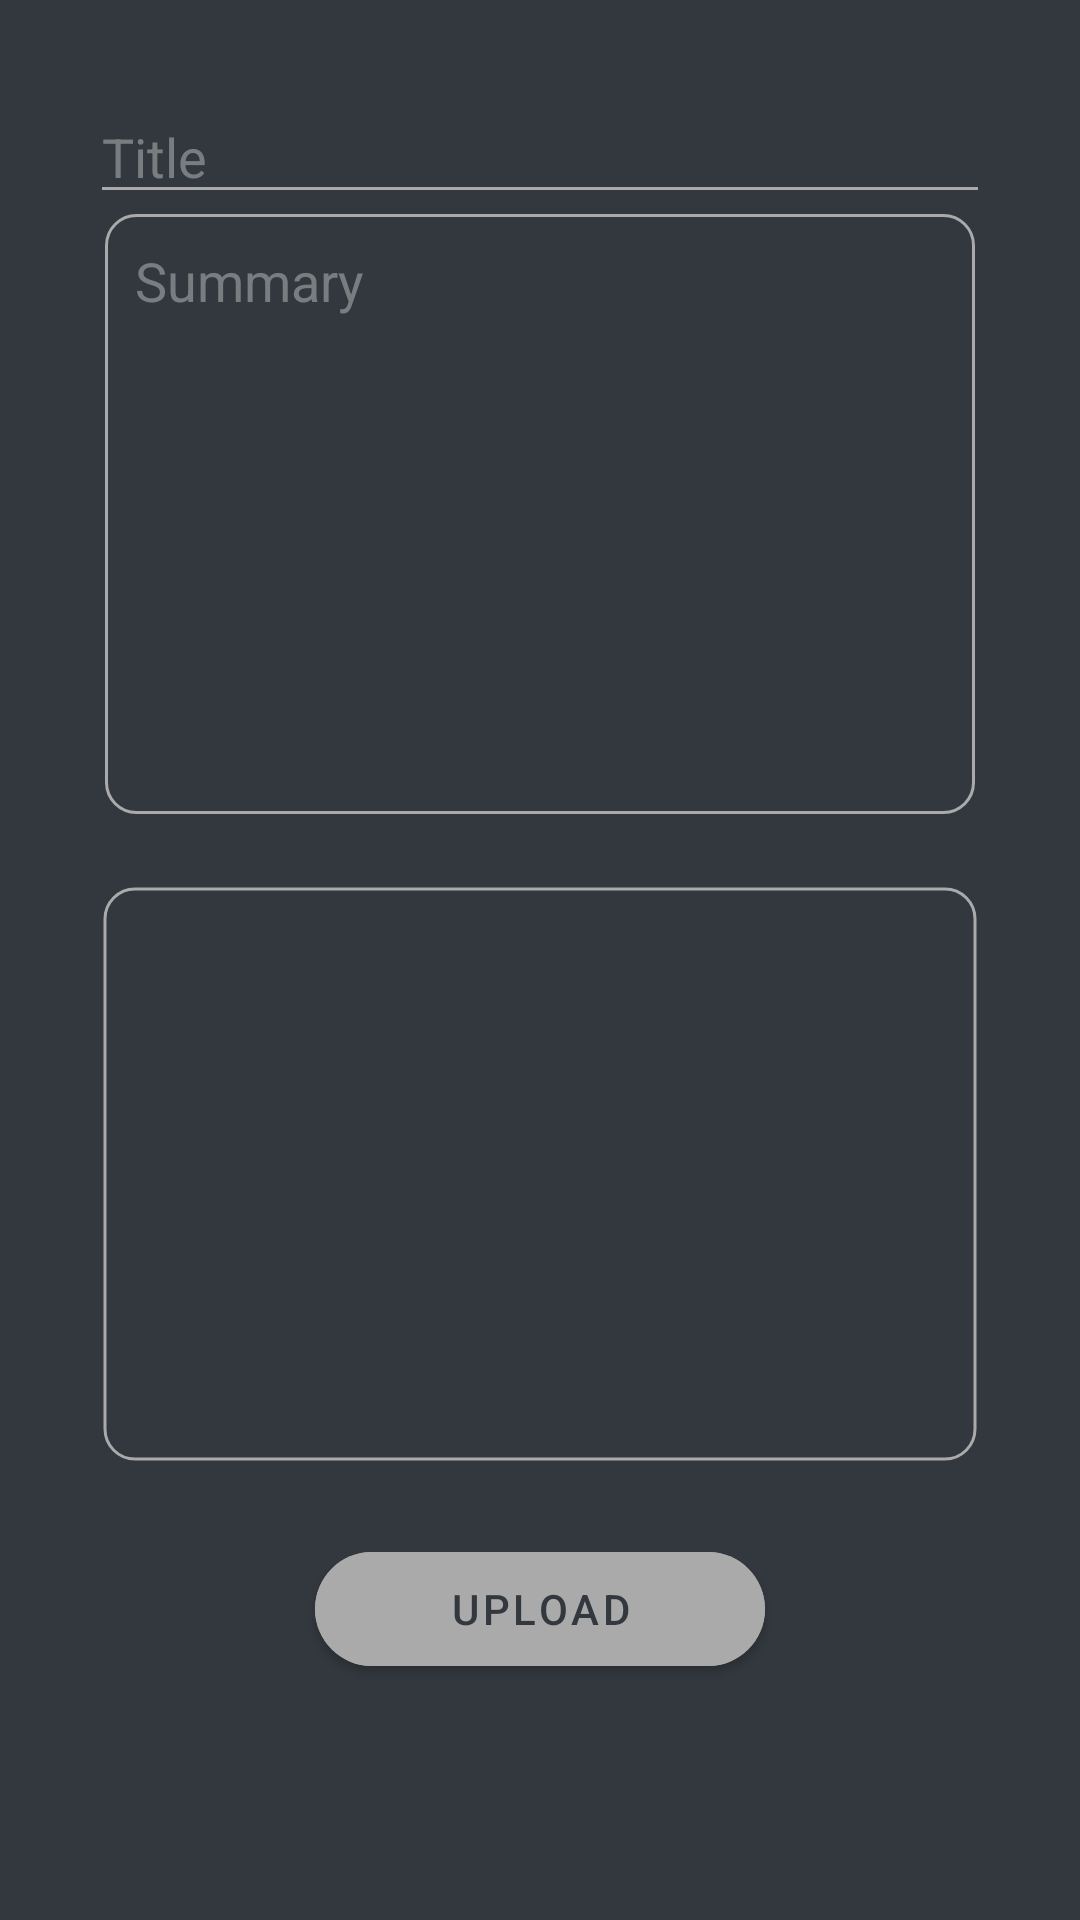

Write the Android layout XML for this screen, with the resource values it uses.
<!-- AndroidManifest.xml: application theme Theme.MediaMania -->
<!-- res/layout/news_upload_fragment.xml -->
<?xml version="1.0" encoding="utf-8"?>
<ScrollView xmlns:android="http://schemas.android.com/apk/res/android"
    android:layout_width="match_parent"
    android:layout_height="match_parent"
    xmlns:app="http://schemas.android.com/apk/res-auto"
    android:background="@color/toolbar_black">

    <LinearLayout
        android:layout_width="match_parent"
        android:layout_height="wrap_content"
        android:orientation="vertical"
        android:gravity="center"
        android:layout_marginVertical="30sp">

        <EditText
            android:layout_width="300sp"
            android:layout_height="match_parent"
            android:hint="@string/media_upload_item_name_hint"
            android:textColor="@color/toolbar_white"
            android:textColorHint="@color/faded_dark_grey"
            android:inputType="text"
            android:backgroundTint="@android:color/darker_gray"
            android:id="@+id/news_upload_title_edit_text"
            android:autofillHints="username"/>

        <EditText
            android:layout_width="290sp"
            android:layout_height="200sp"
            android:gravity="start|top"
            android:textColor="@color/toolbar_white"
            android:textColorHint="@color/faded_dark_grey"
            android:hint="@string/media_upload_summary_hint"
            android:imeOptions="actionDone"
            android:importantForAutofill="no"
            android:inputType="textMultiLine"
            android:backgroundTint="@android:color/darker_gray"
            android:id="@+id/news_upload_description_edit_text"
            android:scrollbars="vertical"
            android:background="@drawable/rounded_background"
            android:padding="10sp"/>

        <com.google.android.material.imageview.ShapeableImageView
            android:layout_width="300sp"
            android:layout_height="200sp"
            android:layout_marginVertical="20sp"
            app:strokeColor="@android:color/darker_gray"
            app:strokeWidth="1sp"
            android:padding="5dp"
            android:scaleType="centerCrop"
            app:shapeAppearanceOverlay="@style/ShapeAppearanceOverlay.App.RoundedCorners"
            android:id="@+id/news_upload_image"/>

        <com.google.android.material.button.MaterialButton
            android:layout_width="150sp"
            android:layout_height="50sp"
            android:backgroundTint="@android:color/darker_gray"
            app:cornerRadius="45sp"
            android:text="@string/media_upload_btn_label"
            android:textColor="@color/toolbar_black"
            android:id="@+id/news_upload_submit_button"/>

    </LinearLayout>

</ScrollView>
<!-- resources referenced by this layout -->
<resources>
  <color name="faded_dark_grey">#9AAAAAAA</color>
  <color name="toolbar_black">#32383E</color>
  <color name="toolbar_white">#DDDADA</color>
  <!-- drawable rounded_background (drawable) -->
  <?xml version="1.0" encoding="utf-8"?>
  <shape xmlns:android="http://schemas.android.com/apk/res/android"
      android:shape="rectangle">
  
      <solid android:color="@android:color/transparent" />
      <corners android:radius="10sp"/>
      <stroke android:width="1sp" android:color="@android:color/darker_gray" />
  
  </shape>
  <string name="media_upload_btn_label">Upload</string>
  <string name="media_upload_item_name_hint">Title</string>
  <string name="media_upload_summary_hint">Summary</string>
  <style name="ShapeAppearanceOverlay.App.RoundedCorners" parent="">
          <item name="cornerSize">10sp</item>
      </style>
  <style name="Theme.MediaMania" parent="Theme.MaterialComponents.DayNight.NoActionBar">
          
          <item name="colorPrimary">@color/toolbar_white</item>
          <item name="colorPrimaryVariant">@color/toolbar_black</item>
          <item name="colorOnPrimary">@color/toolbar_white</item>
          
          <item name="colorSecondary">@color/toolbar_white</item>
          <item name="colorSecondaryVariant">@color/toolbar_black</item>
          <item name="colorOnSecondary">@color/toolbar_white</item>
          
          <item name="android:statusBarColor">?attr/colorPrimaryVariant</item>
          
          <item name="android:itemBackground">@drawable/item_background</item>
          <item name="android:textColor">@android:color/darker_gray</item>
      </style>
  <!-- drawable item_background (drawable) -->
  <?xml version="1.0" encoding="utf-8"?>
  <shape android:shape="rectangle" xmlns:android="http://schemas.android.com/apk/res/android">
      <solid android:color="@color/toolbar_black"/>
  </shape>
</resources>
